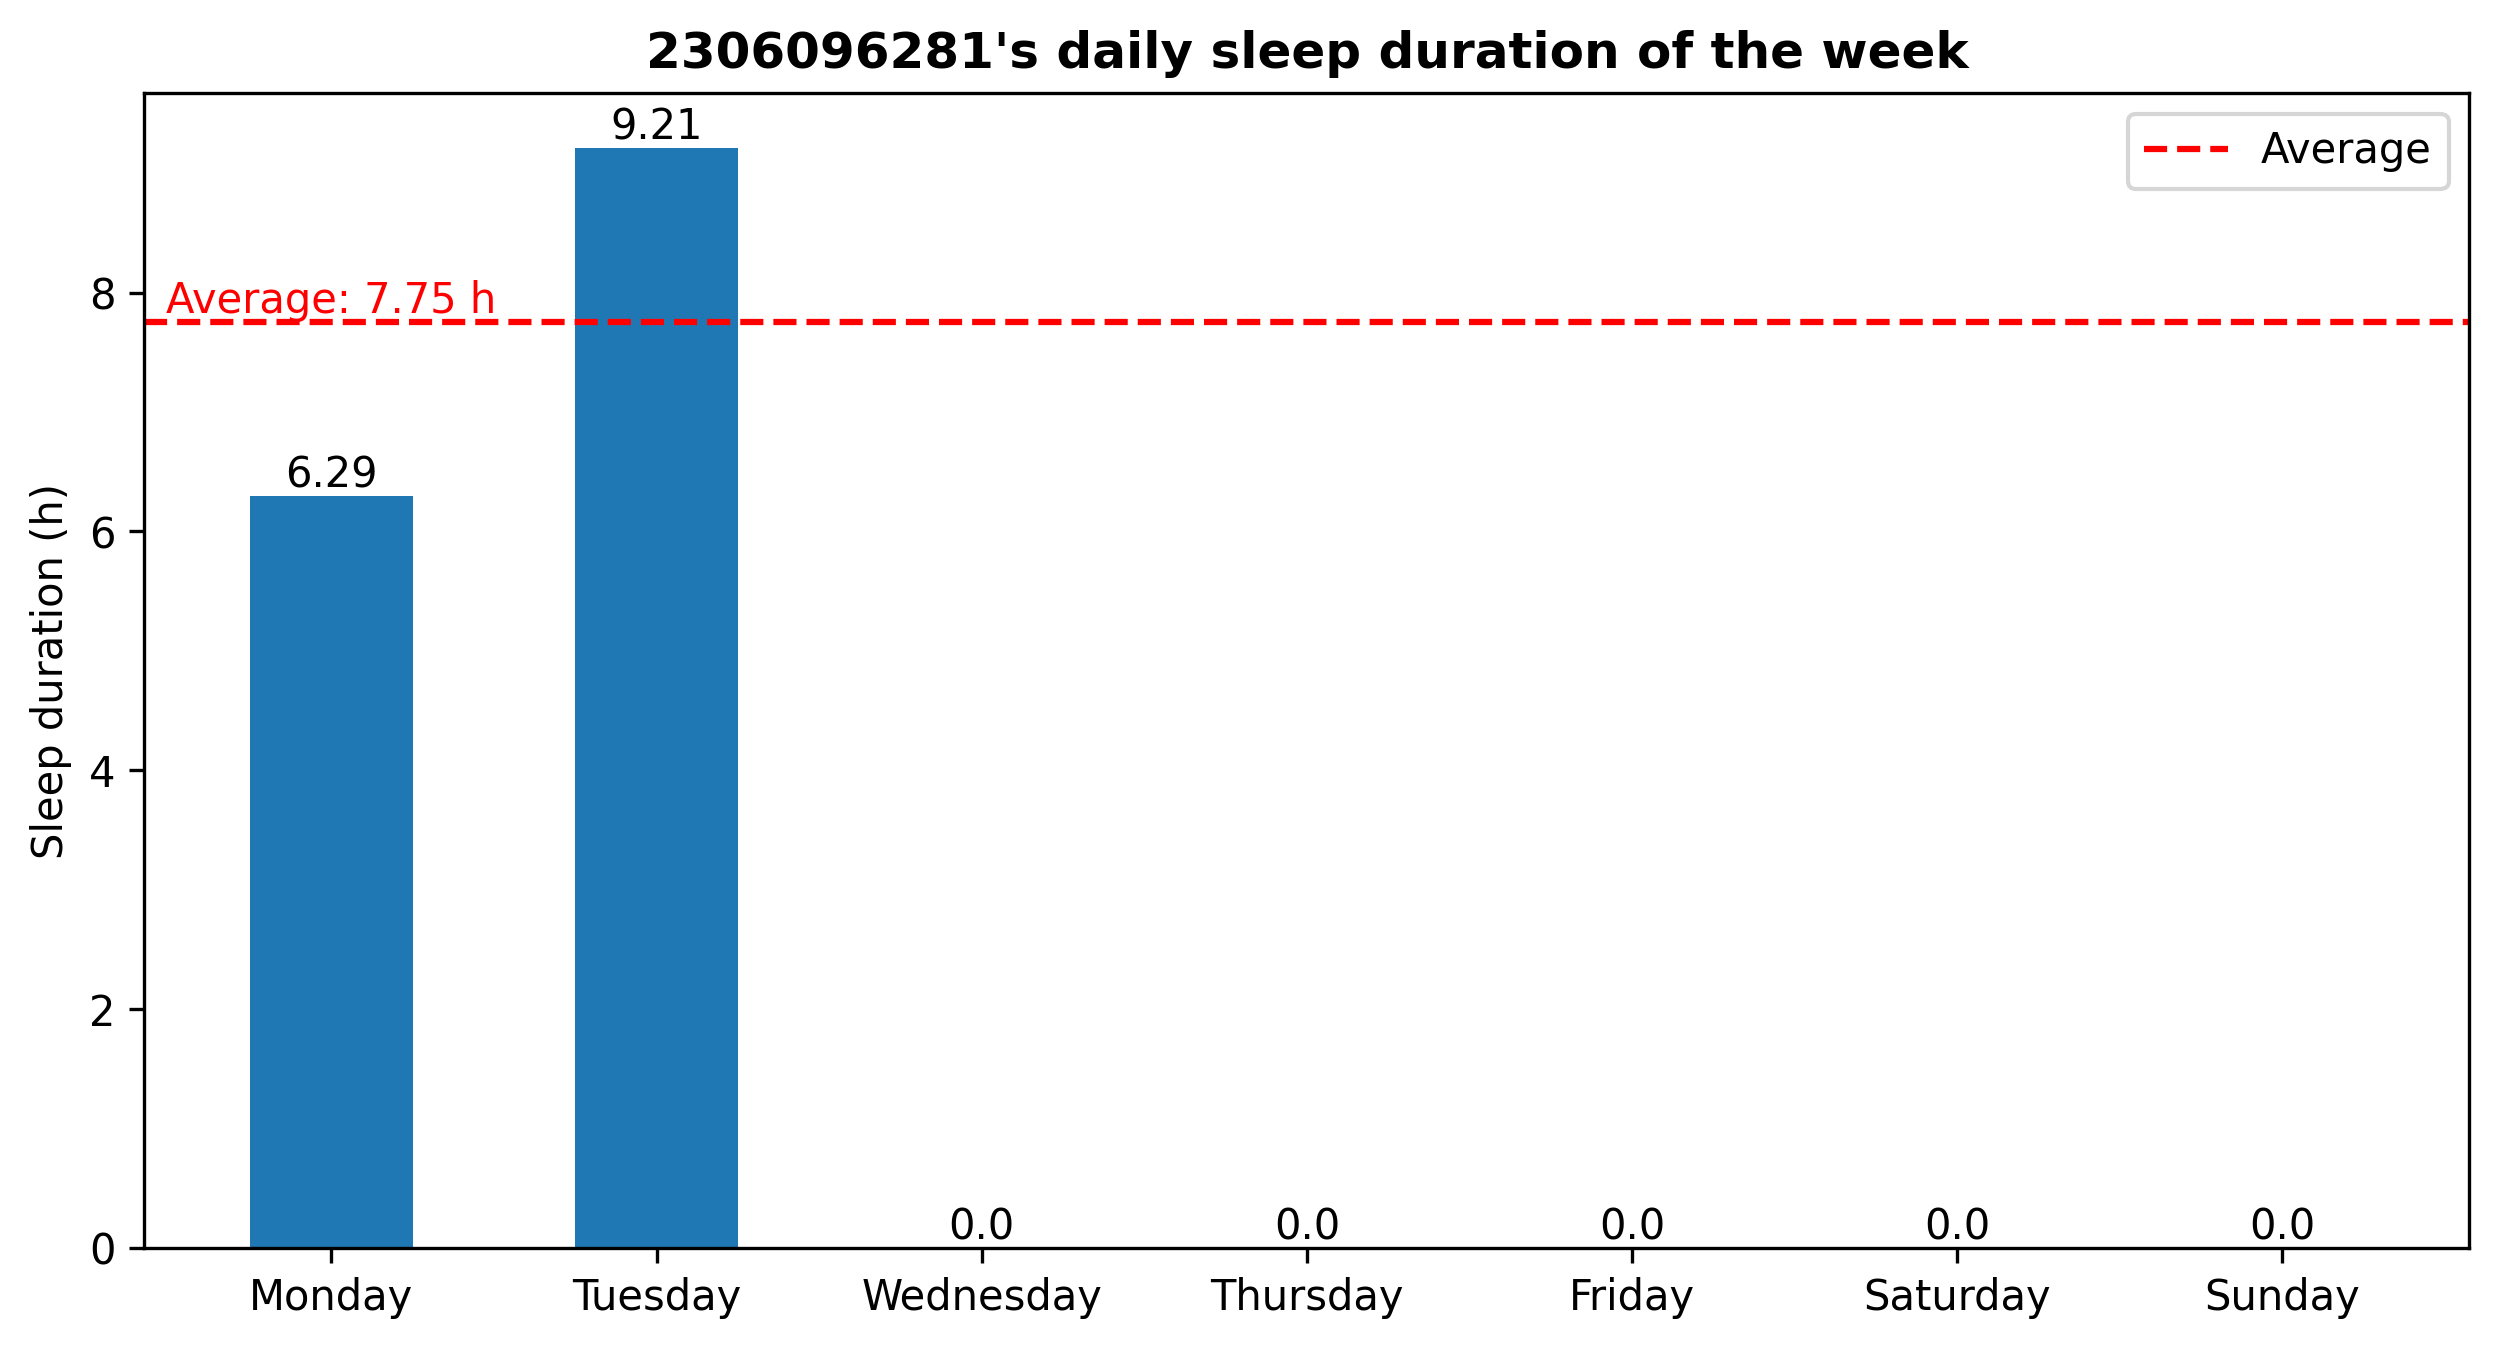

The file beside this chart, header and first rows:
1709017129, Sleep
1709017758, Awake
1709073923, Sleep
1709073934, Awake
1709121558, Sleep
1709165568, Awake
1709204544, Sleep
1709240228, Awake
1709245490, Sleep
1709245508, Awake
1709245661, Sleep
1709245666, Awake
1709288080, Sleep
1709319684, Awake
1709372649, Sleep
1709427231, Awake
1709471314, Sleep
1709495075, Awake
1709554527, Sleep
1709577188, Awake
1709634836, Sleep
1709668004, Awake
